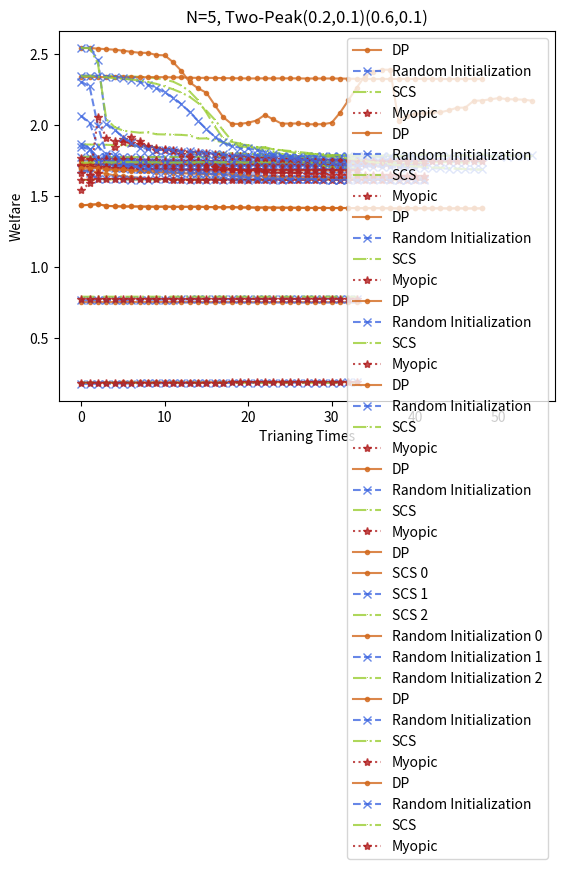

Generate this figure with matplotlib:
#!/usr/bin/env python
# coding: utf-8

# In[1]:


import matplotlib.pyplot as plt
import copy
colorlist=["#D2691E",'#4169E1',"#9ACD32","#B22222","#FF00FF","#708090"]


# In[2]:


NN_3_DP_2=[1.7531,1.756,1.7493,1.749,1.75,1.7489,1.7475,1.7446,1.7433,1.7417,1.7406,1.7388,1.7369,1.736,1.7339,1.7325,1.7317,1.7309,1.7278,1.7274,1.7257,1.7266,1.7251,1.7226,1.7222,1.7198,1.7188,1.7196,1.72,1.7189,1.7209,1.7173,1.7171,1.7161,1.716,1.7147,1.7112,1.716,1.7182,1.7125,1.7104,
1.7104]
NN_3_RANDOM_2=[1.7766,1.7788,1.778,1.7772,1.7761,1.777,1.7751,1.776,1.777,1.7773,1.7767,1.7776,1.7778,1.7766,1.776,1.7776,1.7777,1.7783,1.7781,1.7782,1.779,1.7792,1.7792,1.7792,1.7779,1.7759,1.7766,1.7769,1.7777,1.778,1.7782,1.7783,1.7771,1.7795,1.7779,1.7768,1.7777,1.7763,1.7775,1.7778,1.7773,
1.7773]
NN_3_CS_2=[1.7767,1.7778,1.7771,1.7766,1.7758,1.7746,1.7747,1.7756,1.7752,1.7758,1.7758,1.776,1.7765,1.7765,1.7767,1.7765,1.7764,1.7762,1.7765,1.7767,1.777,1.7761,1.7761,1.776,1.7778,1.7777,1.7777,1.7773,1.7784,1.7795,1.7788,1.778,1.7772,1.7767,1.776,1.7756,1.7766,1.778,1.7786,1.7785,1.779,
1.779]
NN_3_HR_2=[1.7659,1.7619,1.76,1.7598,1.7596,1.7591,1.7592,1.7576,1.7549,1.7527,1.7509,1.7498,1.7477,1.7489,1.7459,1.7448,1.7447,1.7427,1.7429,1.7409,1.7398,1.7388,1.7359,1.7362,1.7362,1.7353,1.7338,1.7305,1.7321,1.7301,1.7295,1.7271,1.7266,1.7288,1.7286,1.7282,1.7272,1.7222,1.7218,1.7232,1.7233,
1.7233]
losslist=[NN_3_DP_2,NN_3_RANDOM_2,NN_3_CS_2,NN_3_HR_2]
plt.plot(losslist[0], '.-', color=colorlist[0], alpha=0.8,label="DP")
plt.plot(losslist[1], 'x--', color=colorlist[1], alpha=0.8,label="Random Initialization")
plt.plot(losslist[2], ',-.', color=colorlist[2], alpha=0.8,label="SCS")
plt.plot(losslist[3], '*:', color=colorlist[3], alpha=0.8,label="Myopic")
plt.legend(loc="best")
plt.xlabel('Trianing Times')
plt.ylabel('Nonconsumer')
plt.title('N=3, Beta(0.1,0.1)')
plt.show()
plt.savefig('N=3, Beta(0.1,0.1).jpg')


# In[3]:


NN_3_DP_4=[1.7312,1.7284,1.7292,1.7309,1.7308,1.732,1.7306,1.7315,1.7281,1.7295,1.7299,1.7295,1.7277,1.7276,1.7255,1.725,1.7249,1.7252,1.7241,1.723,1.7225,1.7249,1.7227,1.7227,1.723,1.7229,1.7217,1.7205,1.7206,1.7215,1.7204,1.7195,1.7226,
1.7226]
NN_3_RANDOM_4=[2.0665,2.0185,1.8537,1.7641,1.7256,1.7341,1.7385,1.7324,1.7217,1.7226,1.7249,1.725,1.7217,1.7216,1.7212,1.7224,1.7228,1.7228,1.7221,1.7205,1.7203,1.7201,1.7208,1.7232,1.7235,1.7237,1.7224,1.7235,1.7219,1.7225,1.7243,1.725,1.7207,
1.7196]
NN_3_CS_4=[1.7219,1.7211,1.7205,1.7213,1.7228,1.721,1.7214,1.7201,1.7214,1.7207,1.721,1.72,1.7222,1.7227,1.7215,1.7211,1.7227,1.7212,1.7213,1.7212,1.7217,1.7205,1.7203,1.7196,1.7212,1.7206,1.7212,1.7213,1.7218,1.7217,1.7224,1.722,1.7212,
1.7213]
NN_3_HR_4=[1.7207,1.7175,1.7192,1.7205,1.7212,1.7205,1.7197,1.7203,1.7219,1.7212,1.7196,1.7212,1.7203,1.7198,1.7201,1.7205,1.7212,1.7204,1.7205,1.7213,1.7203,1.7206,1.7207,1.7206,1.7213,1.7207,1.7186,1.7196,1.7211,1.7213,1.7208,1.7206,1.7214,
1.721]


losslist=[NN_3_DP_4,NN_3_RANDOM_4,NN_3_CS_4,NN_3_HR_4]
plt.plot(losslist[0], '.-', color=colorlist[0], alpha=0.8,label="DP")
plt.plot(losslist[1], 'x--', color=colorlist[1], alpha=0.8,label="Random Initialization")
plt.plot(losslist[2], ',-.', color=colorlist[2], alpha=0.8,label="SCS")
plt.plot(losslist[3], '*:', color=colorlist[3], alpha=0.8,label="Myopic")
plt.legend(loc="best")
plt.xlabel('Trianing Times')
plt.ylabel('Nonconsumer')
plt.title('N=3, Normal(0.4,0.1)')
plt.show()
plt.savefig('N=3, Normal(0.4,0.1).jpg')


# In[4]:


NN_3_DP_5=[1.6838,1.6815,1.6676,1.6578,1.646,1.6391,1.6342,1.626,1.622,1.6206,1.6202,1.6198,1.6186,1.616,1.616,1.6152,1.6181,1.6185,1.6173,1.6158,1.6146,1.6169,1.6178,1.6184,1.6175,1.6168,1.6177,1.6189,1.6185,1.6187,1.6191,1.6199,1.6182,1.617,1.6164,1.6157,1.6152,1.6162,1.6173,1.6173,1.6173,
1.6173]
NN_3_RANDOM_5=[1.6899,1.6636,1.6173,1.6201,1.6237,1.619,1.6158,1.6171,1.6148,1.6175,1.6215,1.6216,1.6224,1.6152,1.6178,1.6147,1.6191,1.615,1.6223,1.6185,1.6166,1.6192,1.6183,1.6169,1.6149,1.6192,1.6189,1.6201,1.6214,1.6202,1.6146,1.6142,1.6197,1.6256,1.6212,1.6158,1.6202,1.6198,1.616,1.617,1.6216,
1.6216]
NN_3_CS_5=[1.6147,1.6141,1.6169,1.6169,1.6186,1.6188,1.6174,1.6177,1.618,1.617,1.6148,1.614,1.6158,1.6156,1.6168,1.6166,1.6175,1.6185,1.6177,1.6159,1.6162,1.6127,1.6136,1.6146,1.6157,1.615,1.6152,1.618,1.6177,1.6176,1.6179,1.6168,1.6182,1.617,1.6192,1.6191,1.6172,1.6157,1.6126,1.6118,1.6141,
1.6141]
NN_3_HR_5=[1.6157,1.6164,1.6176,1.6197,1.6195,1.6204,1.6222,1.62,1.6184,1.6187,1.6173,1.6141,1.6141,1.6137,1.6141,1.6149,1.6145,1.6134,1.6149,1.6158,1.6164,1.6162,1.6158,1.6158,1.6161,1.6154,1.6152,1.6162,1.6153,1.6159,1.617,1.6158,1.6151,1.6154,1.6144,1.6145,1.6157,1.6158,1.6152,1.6145,1.6136,
1.6136]


losslist=[NN_3_DP_5,NN_3_RANDOM_5,NN_3_CS_5,NN_3_HR_5]
plt.plot(losslist[0], '.-', color=colorlist[0], alpha=0.8,label="DP")
plt.plot(losslist[1], 'x--', color=colorlist[1], alpha=0.8,label="Random Initialization")
plt.plot(losslist[2], ',-.', color=colorlist[2], alpha=0.8,label="SCS")
plt.plot(losslist[3], '*:', color=colorlist[3], alpha=0.8,label="Myopic")
plt.legend(loc="best")
plt.xlabel('Trianing Times')
plt.ylabel('Nonconsumer')
plt.title('N=3, Uniform(0,1)')
plt.show()
plt.savefig('N=3, Uormal(0,1).jpg')


# In[5]:


NN_3_DP_6=[1.7126,1.7125,1.7026,1.693,1.6878,1.6875,1.6843,1.6842,1.6828,1.6848,1.6831,1.6812,1.6806,1.6832,1.6796,1.6817,1.6796,1.6803,1.6817,1.6814,1.6809,1.6818,1.6805,1.6819,1.6802,1.6817,1.68,1.6806,1.6811,1.68,1.6793,1.6804,1.6797,
1.6793]
NN_3_RANDOM_6=[1.8434,1.8321,1.7232,1.7078,1.6949,1.6978,1.6894,1.6895,1.6887,1.6916,1.6913,1.6905,1.689,1.6882,1.6894,1.69,1.6885,1.6887,1.6909,1.6921,1.6884,1.6888,1.6882,1.6904,1.6882,1.6895,1.6897,1.6894,1.6887,1.6896,1.6889,1.6925,1.6911,
1.69]
NN_3_CS_6=[1.8636,1.8642,1.863,1.8621,1.8601,1.8585,1.8559,1.8525,1.8492,1.8436,1.8355,1.8259,1.8132,1.8095,1.8072,1.8071,1.8069,1.8048,1.8031,1.8019,1.7981,1.7968,1.7928,1.7901,1.7844,1.7771,1.7663,1.7468,1.726,1.7134,1.7044,1.7033,1.6996,
1.6991]
NN_3_HR_6=[1.7151,1.7021,1.7021,1.7032,1.7005,1.6989,1.6964,1.6932,1.6902,1.6913,1.6894,1.6882,1.6863,1.6868,1.6857,1.6847,1.6851,1.6866,1.6868,1.6862,1.6849,1.6884,1.6838,1.6846,1.6859,1.6873,1.6855,1.6854,1.6846,1.6858,1.6848,1.6849,1.6859,
1.6863]


losslist=[NN_3_DP_6,NN_3_RANDOM_6,NN_3_CS_6,NN_3_HR_6]
plt.plot(losslist[0], '.-', color=colorlist[0], alpha=0.8,label="DP")
plt.plot(losslist[1], 'x--', color=colorlist[1], alpha=0.8,label="Random Initialization")
plt.plot(losslist[2], ',-.', color=colorlist[2], alpha=0.8,label="SCS")
plt.plot(losslist[3], '*:', color=colorlist[3], alpha=0.8,label="Myopic")
plt.legend(loc="best")
plt.xlabel('Trianing Times')
plt.ylabel('Nonconsumer')
plt.title('N=3, Two-Peak(0.15,0.1)(0.85,0.1)')
plt.show()
plt.savefig('N=3, Two-Peak(0.15,0.1)(0.85,0.1).jpg')


# In[6]:


NN_5_DP_1=[1.698,1.6978,1.6992,1.6896,1.685,1.6878,1.6802,1.6756,1.675,1.6699,1.6685,1.6639,1.6612,1.6594,1.6574,1.6542,1.655,1.655,1.6512,1.6485,1.6447,1.6427,1.638,1.6363,1.6382,1.6334,1.6358,1.6321,1.6304,1.6321,1.6304,1.629,1.6271,1.6291,1.6294,1.6303,1.6317,1.6282,1.6287,1.6294,1.6276,
1.6276]
NN_5_RANDOM_1=[2.3072,2.2748,1.9962,1.7993,1.7977,1.7343,1.7232,1.6946,1.692,1.6795,1.6779,1.6682,1.6652,1.6621,1.6615,1.6584,1.6546,1.6522,1.6419,1.6358,1.6302,1.6251,1.6205,1.6248,1.6193,1.6205,1.619,1.6188,1.6205,1.6168,1.6153,1.616,1.6148,1.616,1.6173,1.6206,1.6186,1.6166,1.617,1.6155,1.6171,
1.6171]
NN_5_CS_1=[2.3497,2.35,2.349,2.3482,2.3473,2.3462,2.3444,2.3419,2.3393,2.3323,2.3225,2.308,2.2802,2.2379,2.1764,2.0889,1.9924,1.9072,1.882,1.8722,1.8541,1.8311,1.8199,1.8096,1.7979,1.7883,1.7791,1.7672,1.7583,1.7544,1.752,1.7509,1.7484,1.7461,1.7438,1.7418,1.7394,1.7397,1.7359,1.7331,1.7333,
1.7333]
NN_5_HR_1=[1.6637,1.647,1.6654,1.7602,1.8501,1.9064,1.9155,1.8862,1.8497,1.8289,1.825,1.8171,1.7996,1.7772,1.749,1.7221,1.7047,1.6997,1.6894,1.6808,1.6769,1.6744,1.6702,1.6659,1.6642,1.6628,1.6598,1.6574,1.6541,1.6531,1.6506,1.6507,1.6513,1.6493,1.6484,1.6464,1.6462,1.6462,1.6449,1.6428,1.6414,
1.6414]


losslist=[NN_5_DP_1,NN_5_RANDOM_1,NN_5_CS_1,NN_5_HR_1]
plt.plot(losslist[0], '.-', color=colorlist[0], alpha=0.8,label="DP")
plt.plot(losslist[1], 'x--', color=colorlist[1], alpha=0.8,label="Random Initialization")
plt.plot(losslist[2], ',-.', color=colorlist[2], alpha=0.8,label="SCS")
plt.plot(losslist[3], '*:', color=colorlist[3], alpha=0.8,label="Myopic")
plt.legend(loc="best")
plt.xlabel('Trianing Times')
plt.ylabel('Nonconsumer')
plt.title('N=5, Two-Peak(0.15,0.1)(0.85,0.1)')
plt.show()
plt.savefig('N=5, Two-Peak(0.15,0.1)(0.85,0.1).jpg')


# In[7]:


NN_10_DP_1=[1.4346, 1.4387,1.4426,1.4313,1.4285,1.4266,1.4268,1.4264,1.4257,1.4246,
      1.4256,1.4238,1.4244,1.4246,1.4250,1.4229,1.4220,1.4206,1.4224,1.4197,
      1.4199,1.4186,1.4192,1.4184,1.4180,1.4176,1.4172,1.4166,1.4161,1.4165,
      1.4156,1.4160,1.4158,1.4152,1.4144,1.4153,1.4145,1.4138,1.4128,1.4144,
      1.4144,1.4133,1.4137,1.4138,1.4126,1.4138,1.4127,1.4129,1.4135]
NN_10_RANDOM_1=[1.8706,1.8359,1.7524,1.7466,1.7429,1.7426,1.7431,1.7418,1.7428,1.7401,1.7438,1.7391,1.7415,1.7402,1.7409,1.7452,1.7448,1.7405,1.7425,1.7424,1.7422,1.7445,1.7442,1.7402,1.7414,1.7401,1.7431,1.7408,1.7400,1.7395,1.7425,1.7443,1.7406,1.7418,1.7410,1.7431,1.7441,1.7391,1.7381,1.7427,1.7397,1.7401,1.7412,1.7438,1.7418,1.7411,1.7379,1.7408,1.7394]
NN_10_CS_1=[1.7364,1.7374,1.7376,1.7387,1.7376,1.7395,1.7400,1.7383,1.7385,1.7380,1.7362,1.7365,1.7371,1.7380,1.7389,1.7388,1.7395,1.7380,1.7388,1.7380,1.7372,1.7399,1.7403,1.7382,1.7387,1.7399,1.7384,1.7362,1.7372,1.7375,1.7366,1.7385,1.7366,1.7366,1.7384,1.7379,1.7375,1.7392,1.7412,1.7400,1.7394,1.7407,1.7403,1.7388,1.7407,1.7374,1.7368,1.7367,1.7367]
NN_10_HR_1=[1.5430,1.5895,2.0601,1.9068,1.8887,1.8826,1.8752,1.8659,1.8545,1.8414,1.8318,1.8262,1.8199,1.8127,1.8092,1.8020,1.7951,1.7902,1.7842,1.7800,1.7758,1.7720,1.7720,1.7688,1.7652,1.7622,1.7607,1.7582,1.7570,1.7552,1.7539,1.7525,1.7519,1.7510,1.7507,1.7507,1.7507,1.7502,1.7505,1.7508,1.7504,1.7503,1.7502,1.7498,1.7497,1.7485,1.7480,1.7476,1.7478]
losslist=[NN_10_DP_1,NN_10_RANDOM_1,NN_10_CS_1,NN_10_HR_1]
plt.plot(losslist[0], '.-', color=colorlist[0], alpha=0.8,label="DP")
plt.plot(losslist[1], 'x--', color=colorlist[1], alpha=0.8,label="Random Initialization")
plt.plot(losslist[2], ',-.', color=colorlist[2], alpha=0.8,label="SCS")
plt.plot(losslist[3], '*:', color=colorlist[3], alpha=0.8,label="Myopic")
plt.legend(loc="best")
plt.xlabel('Trianing Times')
plt.ylabel('Nonconsumer')
plt.title('N=10, Two-Peak(0.15,0.1)(0.85,0.1)')
plt.show()
plt.savefig('N=10, Two-Peak(0.15,0.1)(0.85,0.1).jpg')


# In[8]:


plt.plot(losslist[0], '.-', color=colorlist[0], alpha=0.8,label="DP")

plt.legend(loc="best")
plt.xlabel('Trianing Times')
plt.ylabel('Nonconsumer')
plt.title('N=10, Two-Peak(0.15,0.1)(0.85,0.1)')
plt.show()
plt.savefig('N=10, Two-Peak(0.15,0.1)(0.85,0.1)_DP.jpg')


# In[9]:


Choice1_0=[2.5457,2.5457,2.5411,2.5372,2.5336,2.5268,2.5183,2.5118,2.5109,2.4962,2.4936,2.4458,2.3833,2.3026,2.2610,2.2292,2.1423,2.0579,2.0098,2.0095,2.0180,2.0335,2.0734,2.0414,2.0117,2.0120,2.0128,2.0073,2.0067,2.0079,2.0182,2.0887,2.1771,2.2656,2.3509,2.3772,2.3922,2.3922,2.0325,2.0671,2.0814,2.0842,2.0906,2.0914,2.1053,2.1237,2.1248,2.1726,2.1748,2.1831,2.1919,2.1842,2.1825,
           2.1809,2.1731]
Choice1_1=[2.5459,2.5465,2.4637,2.0120,1.9695,1.9154,1.8781,1.8411,1.8344,1.8251,1.8264,1.8262,1.8126,1.8152,1.8071,1.8072,1.7992,1.7946,1.7849,1.7874,1.7884,1.7898,1.7808,1.7836,1.7774,1.7803,1.7790,1.7849,1.7843,1.7806,1.7849,1.7834,1.7841,1.7807,1.7856,1.7823,1.7798,1.7822,1.7830,1.7871,1.7789,1.7844,1.7859,1.7843,1.7837,1.7814,1.7820,1.7875,1.7846,1.7826,1.7816,1.7794,1.7852,1.7799,
           1.7883]
Choice1_2=[2.5455,2.5448,2.4379,2.0438,1.9871,1.9625,1.9543,1.9475,1.9497,1.9366,1.9352,1.9337,1.9321,1.9280,1.9066,1.9073,1.8929,1.8793,1.8609,1.8648,1.8599,1.8461,1.8456,1.8295,1.8216,1.8124,1.8003,1.7975,1.7967,1.7945,1.7889,1.7902,1.7899,1.7845,1.7837,1.7861,1.7859,1.7884,1.7807,1.7876,1.7884,1.7934,1.7871,1.7837,1.7843,1.7850,1.7874,1.7806,1.7959,1.7818,1.7837,1.7887,1.7848,1.7814,
           1.7823]
losslist=[Choice1_0,Choice1_1,Choice1_2]
plt.plot(losslist[0], '.-', color=colorlist[0], alpha=0.8,label="SCS 0")
plt.plot(losslist[1], 'x--', color=colorlist[1], alpha=0.8,label="SCS 1")
plt.plot(losslist[2], ',-.', color=colorlist[2], alpha=0.8,label="SCS 2")
plt.legend(loc="best")
plt.xlabel('Trianing Times')
plt.ylabel('Nonconsumer')
plt.title('N=5, Two-Peak(0.1,0.1)(0.9,0.1)')
plt.show()
plt.savefig('N=5, Two-Peak(0.1,0.1)(0.9,0.1).jpg')


# In[10]:


Choice2_0=[2.3405,2.3410,2.3401,2.3402,2.3412,2.3399,2.3387,2.3390,2.3395,2.3399,2.3393,2.3383,2.3377,2.3355,2.3344,2.3349,2.3341,2.3329,2.3323,2.3315,2.3306,2.3307,2.3314,2.3311,2.3312,2.3314,2.3310,2.3301,2.3303,2.3304,2.3303,2.3300,2.3289,2.3279,2.3271,2.3266,2.3265,2.3267,2.3270,2.3271,2.3271,2.3274,2.3274,2.3266,2.3264,2.3265,2.3268,2.3265,
           2.3265]
Choice2_1=[2.3500,2.3494,2.3480,2.3442,2.3395,2.3327,2.3230,2.3076,2.2870,2.2634,2.2322,2.1951,2.1493,2.0926,2.0312,1.9724,1.9188,1.8789,1.8525,1.8420,1.8360,1.8246,1.8113,1.7947,1.7849,1.7701,1.7634,1.7539,1.7470,1.7393,1.7330,1.7279,1.7222,1.7167,1.7110,1.7078,1.7063,1.7027,1.7033,1.7015,1.6998,1.6985,1.6962,1.6955,1.6936,1.6926,1.6903,1.6892,
           1.6885]
Choice2_2=[2.3454,2.3456,2.3437,2.3387,2.3321,2.3279,2.3226,2.3156,2.3051,2.2925,2.2748,2.2537,2.2306,2.2005,2.1566,2.1028,2.0392,1.9640,1.8930,1.8512,1.8455,1.8466,1.8364,1.8302,1.8239,1.8186,1.8117,1.8055,1.7984,1.7878,1.7811,1.7744,1.7648,1.7578,1.7478,1.7389,1.7312,1.7249,1.7186,1.7128,1.7096,1.7057,1.7013,1.7006,1.6964,1.6936,1.6904,1.6879,
           1.6862]
losslist=[Choice2_0,Choice2_1,Choice2_2]
plt.plot(losslist[0], '.-', color=colorlist[0], alpha=0.8,label="Random Initialization 0")
plt.plot(losslist[1], 'x--', color=colorlist[1], alpha=0.8,label="Random Initialization 1")
plt.plot(losslist[2], ',-.', color=colorlist[2], alpha=0.8,label="Random Initialization 2")
plt.legend(loc="best")
plt.xlabel('Trianing Times')
plt.ylabel('Nonconsumer')
plt.title('N=5, Two-Peak(0.15,0.1)(0.85,0.1)')
plt.show()
plt.savefig('N=5, Two-Peak(0.15,0.1)(0.85,0.1).jpg')


# In[11]:


Wel_3_DP_1=[0.1833,0.1834,0.1837,0.1838,0.184,0.1841,0.1843,0.1846,0.1847,0.1848,0.185,0.1852,0.1854,0.1856,0.1858,0.1859,0.186,0.1861,0.1861,0.1862,0.1862,0.1863,0.1865,0.1865,0.1865,0.1865,0.1866,0.1866,0.1865,0.1866,0.1865,0.1865,0.1866,
0.1866]
Wel_3_RANDOM_1=[0.1745,0.1746,0.175,0.1754,0.176,0.1763,0.177,0.1773,0.1779,0.1784,0.1788,0.1792,0.1793,0.1798,0.1801,0.1806,0.1808,0.181,0.1812,0.1816,0.1818,0.1821,0.1824,0.1825,0.1826,0.1831,0.1832,0.1833,0.1834,0.1837,0.1839,0.184,0.1842,
0.1841]
Wel_3_CS_1=[0.1823,0.1823,0.1823,0.1823,0.1823,0.1823,0.1822,0.1822,0.1823,0.1823,0.1823,0.1823,0.1823,0.1823,0.1823,0.1823,0.1823,0.1823,0.1823,0.1823,0.1823,0.1823,0.1823,0.1823,0.1823,0.1823,0.1823,0.1823,0.1823,0.1823,0.1823,0.1823,0.1823,
0.1823]
Wel_3_HR_1=[0.1824,0.1824,0.1825,0.1826,0.1829,0.1829,0.183,0.1832,0.1833,0.1834,0.1834,0.1835,0.1836,0.1836,0.1837,0.1838,0.1839,0.184,0.1841,0.1841,0.1842,0.1842,0.1843,0.1843,0.1844,0.1844,0.1844,0.1845,0.1845,0.1846,0.1846,0.1846,0.1846,
0.1846]


losslist=[Wel_3_DP_1,Wel_3_RANDOM_1,Wel_3_CS_1,Wel_3_HR_1]
plt.plot(losslist[0], '.-', color=colorlist[0], alpha=0.8,label="DP")
plt.plot(losslist[1], 'x--', color=colorlist[1], alpha=0.8,label="Random Initialization")
plt.plot(losslist[2], ',-.', color=colorlist[2], alpha=0.8,label="SCS")
plt.plot(losslist[3], '*:', color=colorlist[3], alpha=0.8,label="Myopic")
plt.legend(loc="best")
plt.xlabel('Trianing Times')
plt.ylabel('Welfare')
plt.title('N=3, Two-Peak(0.2,0.1)(0.6,0.1)')
plt.show()
plt.savefig('N=3, Two-Peak(0.2,0.1)(0.6,0.1).jpg')


# In[12]:


Wel_5_DP_1=[0.7517,0.7517,0.7518,0.752,0.7519,0.752,0.752,0.7519,0.7518,0.752,0.7519,0.752,0.7519,0.752,0.752,0.752,0.7519,0.752,0.752,0.7519,0.7518,0.7519,0.7518,0.7519,0.7517,0.7515,0.7515,0.7514,0.7513,0.7514,0.7513,0.7513,0.7513,
0.7512]
Wel_5_RANDOM_1=[0.7648,0.7649,0.7652,0.7657,0.7661,0.7665,0.7672,0.7679,0.7683,0.7689,0.7693,0.7699,0.7702,0.7706,0.7711,0.7712,0.7715,0.7718,0.7725,0.7725,0.7729,0.7731,0.7738,0.7742,0.7738,0.7738,0.7741,0.7745,0.7747,0.7749,0.775,0.7752,0.7754,
0.7755]
Wel_5_CS_1=[0.7897,0.7897,0.7898,0.7897,0.7898,0.7898,0.7898,0.7899,0.7899,0.7899,0.7899,0.79,0.7899,0.7899,0.7899,0.7898,0.7899,0.7898,0.7897,0.7897,0.7897,0.7897,0.7897,0.7897,0.7897,0.7897,0.7897,0.7897,0.7897,0.7897,0.7897,0.7897,0.7897,
0.7897]
Wel_5_HR_1=[0.7719,0.772,0.7722,0.7725,0.7726,0.7727,0.7731,0.7731,0.7733,0.7735,0.7737,0.7739,0.774,0.7744,0.7745,0.7746,0.7749,0.7749,0.7751,0.7753,0.7754,0.7755,0.7757,0.7759,0.7761,0.7762,0.7762,0.7763,0.7764,0.7764,0.7766,0.7766,0.7766,
0.7766]


losslist=[Wel_5_DP_1,Wel_5_RANDOM_1,Wel_5_CS_1,Wel_5_HR_1]
plt.plot(losslist[0], '.-', color=colorlist[0], alpha=0.8,label="DP")
plt.plot(losslist[1], 'x--', color=colorlist[1], alpha=0.8,label="Random Initialization")
plt.plot(losslist[2], ',-.', color=colorlist[2], alpha=0.8,label="SCS")
plt.plot(losslist[3], '*:', color=colorlist[3], alpha=0.8,label="Myopic")
plt.legend(loc="best")
plt.xlabel('Trianing Times')
plt.ylabel('Welfare')
plt.title('N=5, Two-Peak(0.2,0.1)(0.6,0.1)')
plt.show()
plt.savefig('N=5, Two-Peak(0.2,0.1)(0.6,0.1).jpg')


# In[ ]:




